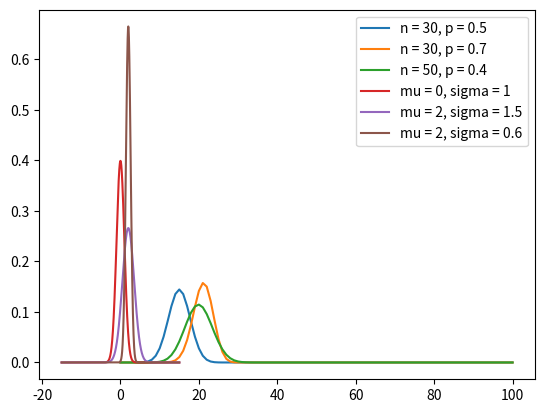

This figure's Python source:
import numpy as np
import math as m
import matplotlib.pyplot as plt

## exo 2.1 Loi Binomiale
def combinaison(k, n):
    return m.factorial(n)/(m.factorial(k) * m.factorial(n-k))

def binom(x, n, p):
    if x > n:
        return 0
    else:
        return combinaison(x, n) * (p**x) * ((1-p)**(n-x))

X = [k for k in range(101)]
Y1 = [binom(k, 30, 0.5) for k in range(101)]
Y2 = [binom(k, 30, 0.7) for k in range(101)]
Y3 = [binom(k, 50, 0.4) for k in range(101)]

plt.plot(X, Y1, label="n = 30, p = 0.5")
plt.plot(X, Y2, label="n = 30, p = 0.7")
plt.plot(X, Y3, label="n = 50, p = 0.4")
plt.legend()
plt.show()


## exo 2.2 Loi Normale Univariée

def normal(x, mu, sigma):
    return (1/(sigma*np.sqrt(2*np.pi)))*np.exp(-0.5*(((x - mu)/sigma)**2))

X = np.linspace(-15, 15, 2000)
Y1 = normal(X, 0, 1)
Y2 = normal(X, 2, 1.5)
Y3 = normal(X, 2, 0.6)

plt.plot(X, Y1, label="mu = 0, sigma = 1")
plt.plot(X, Y2, label="mu = 2, sigma = 1.5")
plt.plot(X, Y3, label="mu = 2, sigma = 0.6")
plt.legend()
plt.show()














